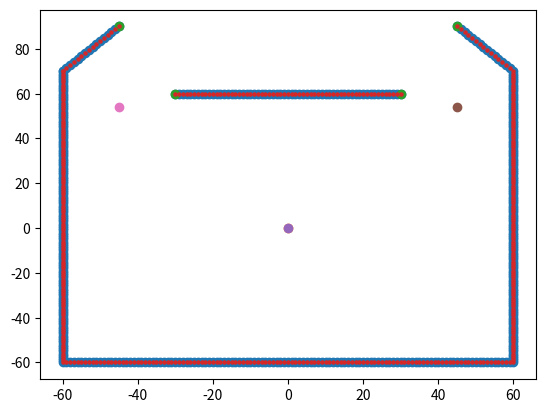

Source code (Python):
import matplotlib.pyplot as plt
from matplotlib.animation import FuncAnimation
import math
import numpy as np


def mk_arr(r, num):
    temp = []
    for i in range(r):
        temp.append(num)
    temp = np.array(temp)
    return temp

machine = [0, 0]
X1 = np.array(range(60))
X1 = np.append(X1, mk_arr(130, 60))
X1 = np.append(X1, np.flip(np.array(range(45, 61))))
X1 = np.append(X1, np.flip(np.array(range(-30, 31))))
X1 = np.append(X1, np.flip(np.array(range(-60, -44))))
X1 = np.append(X1, mk_arr(130, -60))
X1 = np.append(X1, np.array(range(-60, 0)))

Y1 = mk_arr(60, -60)
Y1 = np.append(Y1, np.array(range(-60, 71)))
t = []
for i in range(45, 60):
    print(i * (-4) / 3 + 150)
    t.append(i * (-4) / 3 + 150)
Y1 = np.append(Y1, np.flip(np.array(t)))
t = []
Y1 = np.append(Y1, mk_arr(61, 60))
for i in range(-60, -44):
    t.append(i * 4 / 3 + 150)
Y1 = np.append(Y1, np.flip(np.array(t)))
Y1 = np.append(Y1, np.flip(np.array(range(-60, 71))))
Y1 = np.append(Y1, mk_arr(59, -60))

X = X1
Y = Y1
broken_point = [[45, 90], [30, 60], [-30, 60], [-45, 90]]
broken_point = np.array(broken_point)

for i, j in zip(X1, Y1):
    print("(", i, ", ", j, ")")
plt.scatter(X1, Y1)
plt.scatter(machine[0], machine[1])
plt.scatter(broken_point[:,0], broken_point[:,1])
plt.show()



###########################################

st_x = []
st_y = []
pre_dist = -1

for i in range(len(X)):
    cur_dist = 0
    if i == len(X) - 1:
        cur_dist = math.pow(X[0] - X[i], 2) + math.pow(Y[0] - Y[i], 2)
    else:
        cur_dist = math.pow(X[i + 1] - X[i], 2) + math.pow(Y[i + 1] - Y[i], 2)
    if cur_dist == 0:
        pre_dist = -1
        continue
    if pre_dist == -1:
        pre_dist = cur_dist
        continue
    if cur_dist > pre_dist * 16 and (cur_dist > math.pow(10, 2) or pre_dist > math.pow(10, 2)):
        j = i + 1
        if i == len(X) - 1:
            j = 0
        machine_cur = math.pow(X[j] - machine[0], 2) + math.pow(Y[j] - machine[1], 2)
        j = i - 1
        if i == 0:
            j = len(X) - 1
        machine_pre = math.pow(X[j] - machine[0], 2) + math.pow(Y[j] - machine[1], 2)
        if machine_pre > math.pow(20, 2) and machine_cur > math.pow(20, 2):
            if machine_cur > machine_pre:
                j = (i + round(len(X) / 12)) % len(X)
                st_x.append(round((X[i] + X[j]) / 2))
                st_y.append(round((Y[i] + Y[j]) / 2))
                print("x , y : ")
                print(X[i], Y[i])
                print(X[j], Y[j])
                print("append : ")
                print(round((X[i] + X[j]) / 2), round((Y[i] + Y[j]) / 2))
                i += round(len(X) / 12)
            elif machine_pre > machine_cur:
                i += 1
                j = i - round(len(X) / 12)
                if j < 0:
                    j += len(X)
                st_x.append(round((X[i] + X[j]) / 2))
                st_y.append(round((Y[i] + Y[j]) / 2))
                print("x , y : ")
                print(X[i], Y[i])
                print(X[j], Y[j])
                print("append : ")
                print(round((X[i] + X[j]) / 2), round((Y[i] + Y[j]) / 2))
            pre_dist = -1
            continue
    pre_dist = cur_dist

print("st : ")

if len(st_x) == 0 or len(st_y) == 0:
    print("st is empty")
else:
    plt.scatter(X, Y, s=5)
    plt.scatter(machine[0], machine[1])
    for i in range(len(st_x)):
        if st_x[i] == 0 and st_y[i] == 0:
            continue
        print(st_x[i], st_y[i])
        plt.scatter(st_x[i], st_y[i])
    plt.show()
